Image classification data set "warehouse_dataset" (ckim146/enn583 on GitHub). Class labels (2): blocked, free.

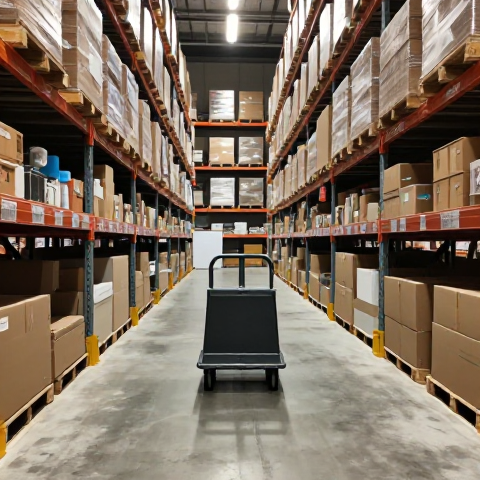
Label: blocked

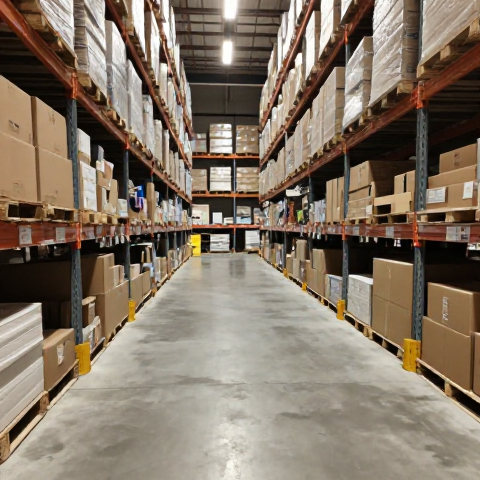
Label: free

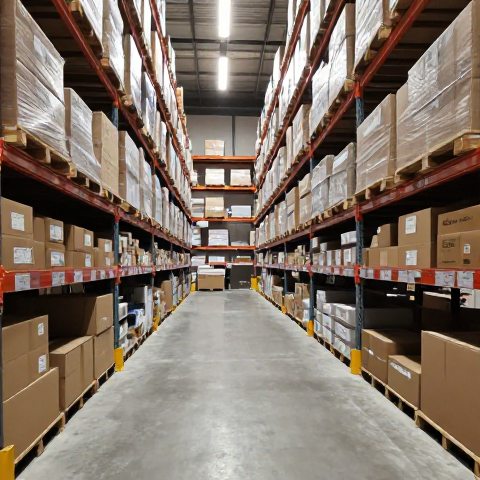
Label: free

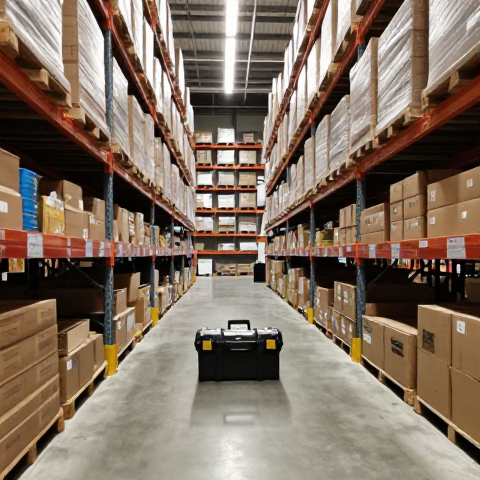
Label: blocked

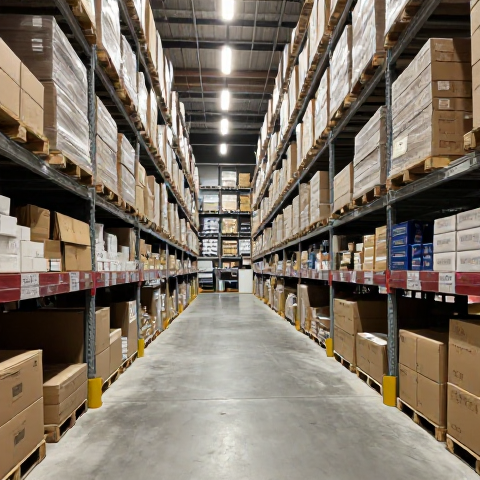
Label: free

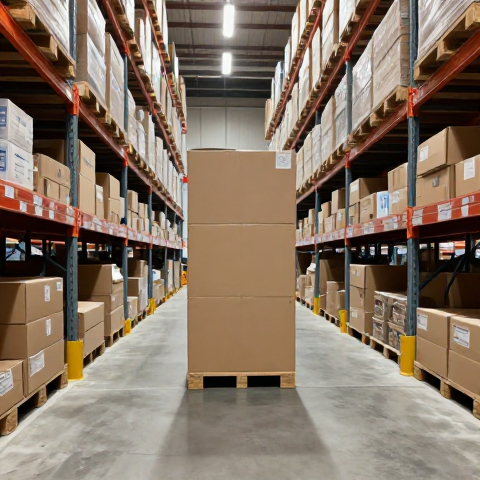
Label: blocked
